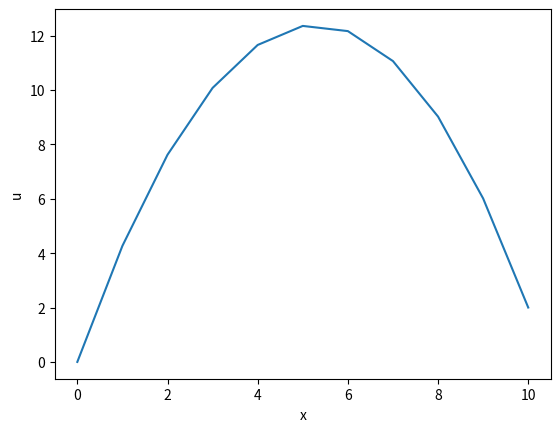

The script that saved this image:
#!/usr/bin/env python3
# -*- coding: utf-8 -*-
"""
BE523 Biosystems Analysis & Design
HW20 - Question 1. Laplace equation and membranes in 1D

Created on Wed Mar 24 23:04:28 2021
[redacted]
"""
import numpy as np
import matplotlib.pyplot as plt

def gauss1D(u, P, T, dx, maxiter=25):
    """ Gauss-Seidel solution to Poisson elliptic equation in 1-dimension
    u: array, x-axis coordinates list
    P: float, uniform pressure on the membrane
    T: float, tension of the membrane
    dx: float, increment in the x-axis
    maxiter: int, max iterations
    """
    for j in range(maxiter):
        for i in range(1, len(u)-1):  # do not change the edges
            u[i] = 0.5 * (u[i+1] + u[i-1] - (P/T) * dx**2)
    return u

resolution = 10  # number of points along x-axis
minX = 0
maxX = 1
P = -1  # Uniform pressure on the membrane
T = 1  # Tension of the membrane

x = np.linspace(0, resolution, resolution+1)
u = np.zeros(resolution+1, dtype=float)
dx = (maxX - minX) / resolution  # increment

# Modifications
u[-1] = 2
P = -100
u[5] = 4
print(u)

# Solve using Gauss-Seidel function
u2 = gauss1D(u, P, T, dx)

plt.plot(x, u2)
plt.xlabel('x')
plt.ylabel('u')
plt.savefig('q1_poisson1D.png', dpi=300, bbox_inches='tight')